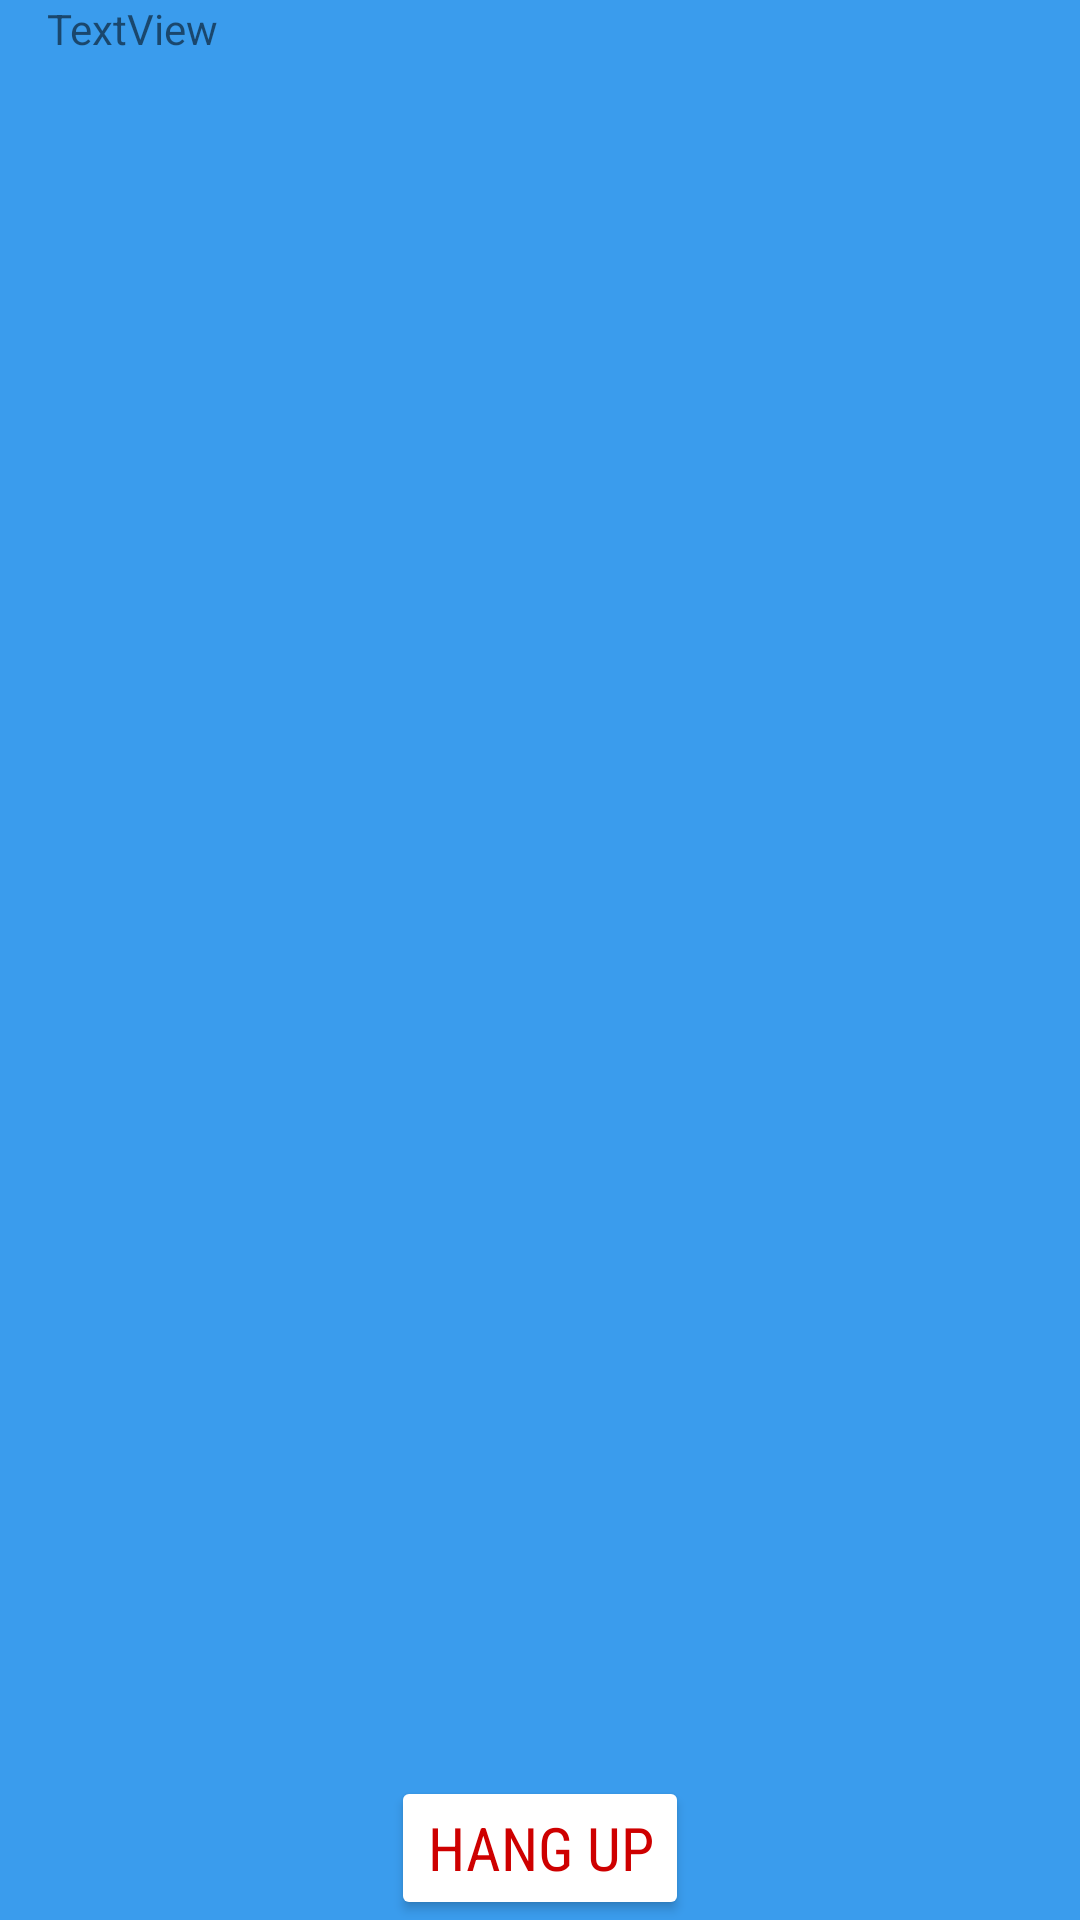

Layout XML and referenced resources for this Android screen:
<!-- AndroidManifest.xml: application theme AppTheme -->
<!-- res/layout/activity_active_call.xml -->
<?xml version="1.0" encoding="utf-8"?>
<RelativeLayout xmlns:android="http://schemas.android.com/apk/res/android"
    xmlns:app="http://schemas.android.com/apk/res-auto"
    xmlns:tools="http://schemas.android.com/tools"
    android:id="@+id/activity_active_call"
    android:layout_width="match_parent"
    android:layout_height="match_parent"
    android:paddingBottom="@dimen/activity_vertical_margin"
    android:paddingLeft="@dimen/activity_horizontal_margin"
    android:paddingRight="@dimen/activity_horizontal_margin"
    android:paddingTop="@dimen/activity_vertical_margin"
    tools:context="tddd82.healthcare.ActiveCall"
    android:background="@color/colorBackgroundBlue">


    <Button
        android:text="Hang up"
        android:layout_width="wrap_content"
        android:layout_height="wrap_content"
        android:layout_alignParentBottom="true"
        android:layout_centerHorizontal="true"
        android:id="@+id/endCall"
        android:fontFamily="sans-serif-condensed"
        android:textSize="20dp"
        android:backgroundTint="@color/colorWhite"
        android:textColor="@color/colorRed"/>

    <ImageView
        android:layout_width="match_parent"
        android:layout_height="match_parent"
        android:layout_alignParentTop="true"
        android:id="@+id/imageView2"
        android:layout_alignParentRight="true"
        android:layout_alignParentEnd="true"
        android:rotation="-90"/>

    <TextView
        android:text="TextView"
        android:layout_width="wrap_content"
        android:layout_height="wrap_content"
        android:layout_alignParentTop="true"
        android:layout_alignParentLeft="true"
        android:layout_alignParentStart="true"
        android:layout_marginLeft="16dp"
        android:layout_marginStart="16dp"
        android:id="@+id/textView" />

</RelativeLayout>
<!-- resources referenced by this layout -->
<resources>
  <color name="colorBackgroundBlue">#3a9ced</color>
  <color name="colorRed">#ce0000</color>
  <color name="colorWhite">#ffffff</color>
</resources>
